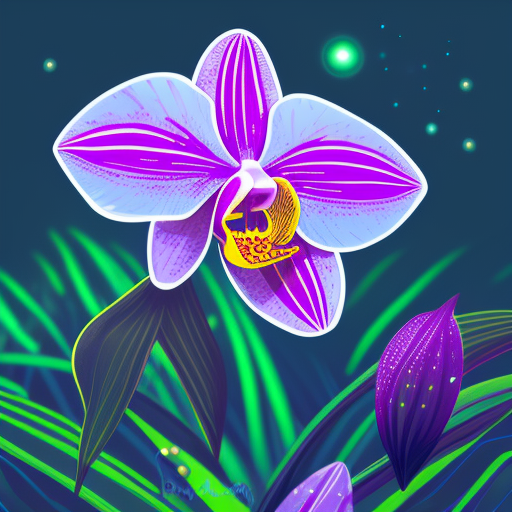
Generation parameters embedded in this image by AUTOMATIC1111 Stable Diffusion web UI or a fork of it (Forge, ...) (PNG 'parameters' text chunk):
An orchid blooming at night in a lush jungle, its petals glowing with soft bioluminescent blue and purple hues. Dewdrops sparkle on the flower, and fireflies dance in the background. Sci-fi botanical illustration, vibrant colors, mystical ambiance.
Steps: 20, Sampler: Euler a, Schedule type: Automatic, CFG scale: 7.5, Seed: 1690566918, Size: 512x512, Model hash: dc4c67171e, Model: synthwavepunk_v2, Version: v1.10.1